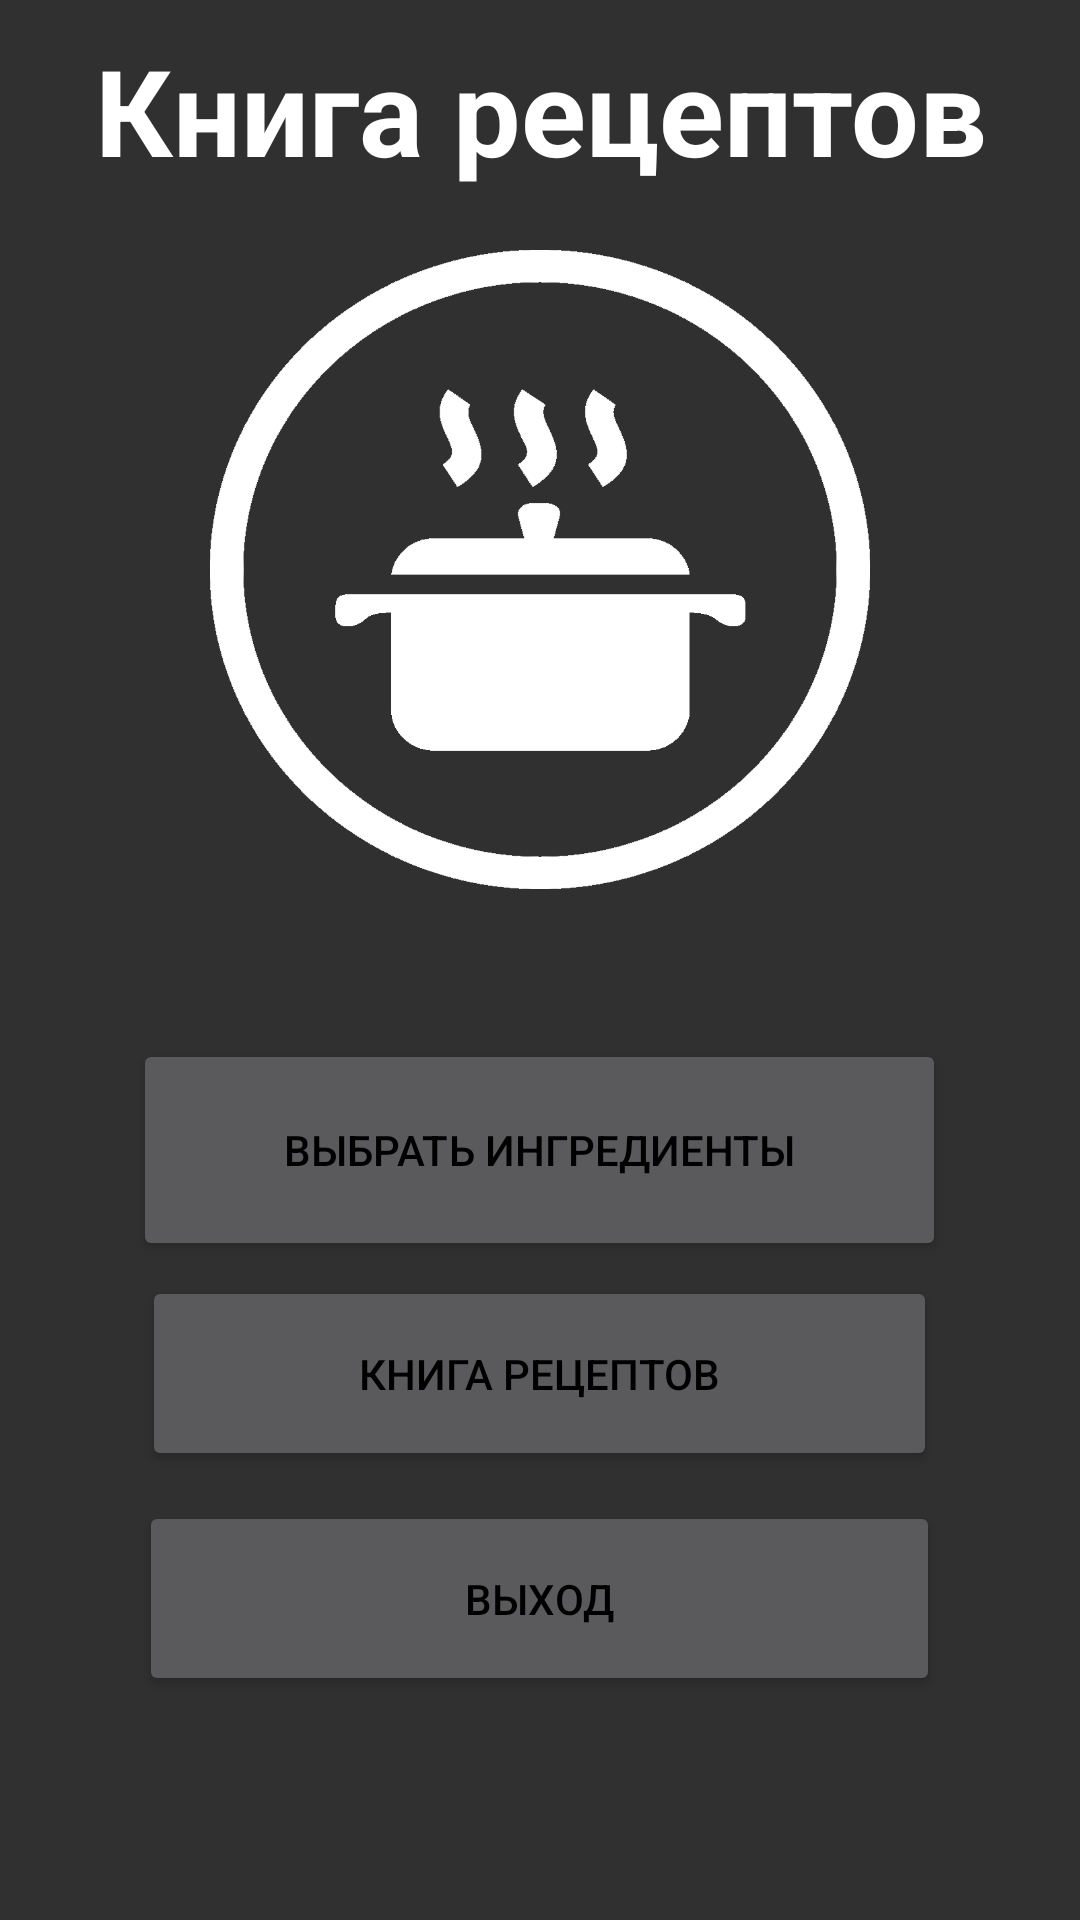

Layout XML and referenced resources for this Android screen:
<!-- AndroidManifest.xml: application theme Theme.AppCompat.NoActionBar -->
<!-- res/layout/start_fragment.xml -->
<?xml version="1.0" encoding="utf-8"?>
<LinearLayout
    xmlns:android="http://schemas.android.com/apk/res/android"
    android:layout_width="match_parent"
    android:orientation="vertical"
    android:layout_height="match_parent"
    android:background="@drawable/phon5">
    <Space
        android:layout_width="match_parent"
        android:layout_height="10dp"/>

    <TextView
        android:layout_width="match_parent"
        android:layout_height="wrap_content"
        android:layout_gravity="center"
        android:gravity="center"
        android:text="Книга рецептов"
        android:textColor="@android:color/white"
        android:textSize="40dp"
        android:textStyle="bold" />

    <Space
        android:layout_width="match_parent"
        android:layout_height="20dp" />

    <ImageView
        android:layout_width="220dp"
        android:layout_height="213dp"
        android:layout_gravity="center"
        android:background="@drawable/ikonka22" />

    <Space
        android:layout_width="match_parent"
        android:layout_height="50dp" />

    <Button
        android:id="@+id/startButton"
        android:layout_width="271dp"
        android:layout_height="74dp"
        android:layout_gravity="center"
        android:textColor="@color/black"
        android:text="Выбрать ингредиенты" />
    <Space
        android:layout_width="match_parent"
        android:layout_height="5dp" />
    <Button
        android:id="@+id/bookOfRecipesButton"
        android:layout_width="265dp"
        android:layout_height="65dp"
        android:layout_gravity="center"
        android:textColor="@color/black"
        android:text="Книга рецептов" />
    <Space
        android:layout_width="match_parent"
        android:layout_height="5dp" />
    <Space
        android:layout_width="match_parent"
        android:layout_height="5dp" />

    <Button
        android:id="@+id/exitButton"
        android:layout_width="267dp"
        android:layout_height="65dp"
        android:layout_gravity="center"
        android:text="Выход"
        android:textColor="@color/black" />

</LinearLayout>
<!-- resources referenced by this layout -->
<resources>
  <!-- drawable ikonka22: png bitmap (drawable, 63717 bytes) -->
  <!-- not gathered from this repository: default colours our renderer supplied (Android Studio template values) -->
  <color name="black">#FF000000</color>
</resources>
